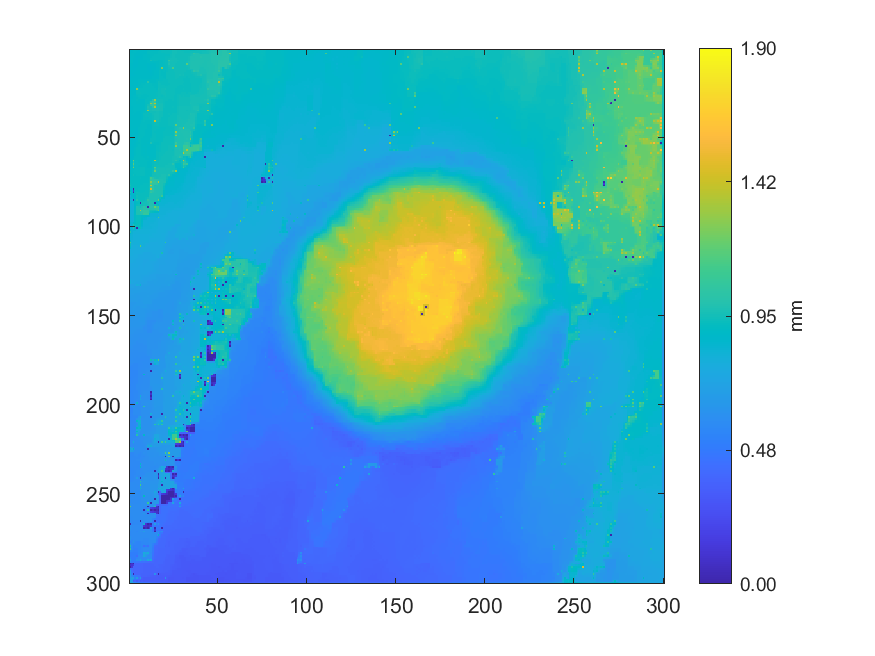

The file beside this chart, header and first rows:
0.893121440619947, 0.894378518139693, 0.904657106260017, 0.902511296223021, 0.905565661978514, 0.893337720837698, 0.895604756263149, 0.894643073872212, 0.896144829490361, 0.893925170778512, 0.910640254494465, 0.910493497412613, 0.908774732409204, 0.909674607806701, 0.909639079004881, 0.909668357078596, 0.909996432921817, 0.918533065397821, 0.928036211584026, 0.92704638540877, 0.92810613797145, 0.927323452170405, 0.932021846850892, 0.933326007328692
0.8939, 0.8961, 0.8994, 0.8982, 0.8947, 0.8925, 0.8925, 0.8931, 0.8942, 0.8934, 0.9116, 0.9115, 0.9113, 0.9138, 0.9157, 0.9169, 0.9186, 0.9206, 0.9265, 0.926, 0.9265, 0.9267, 0.9279, 0.936
0.8932, 0.8971, 0.901, 0.8959, 0.8902, 0.8903, 0.8901, 0.8926, 0.895, 0.8941, 0.9137, 0.9126, 0.9158, 0.9159, 0.9166, 0.9177, 0.9252, 0.9234, 0.9252, 0.9253, 0.9264, 0.9259, 0.9259, 0.94
0.8993, 0.8984, 0.8995, 0.8941, 0.8902, 0.8898, 0.8894, 0.891, 0.8979, 0.8964, 0.9096, 0.9098, 0.9173, 0.9175, 0.9187, 0.9199, 0.9228, 0.9229, 0.9238, 0.9247, 0.9259, 0.9257, 0.9256, 0.9445
0.8996, 0.8988, 0.8999, 0.8925, 0.8866, 0.8882, 0.8885, 0.8922, 0.9018, 0.8983, 0.9081, 0.908, 0.9174, 0.9195, 0.9198, 0.9211, 0.9229, 0.9222, 0.9229, 0.9244, 0.928, 0.9264, 0.926, 0.948
0.8986, 0.8976, 0.8946, 0.891, 0.8881, 0.8893, 0.8905, 0.8925, 0.8966, 0.8988, 0.9019, 0.9052, 0.9204, 0.9219, 0.9209, 0.9204, 0.921, 0.9203, 0.9221, 0.9241, 0.9269, 0.9267, 0.9352, 0.9501
0.8982, 0.8979, 0.8872, 0.8879, 0.8867, 0.8893, 0.8925, 0.8932, 0.8954, 0.8959, 0.8964, 0.8996, 0.9595, 0.9258, 0.9281, 0.9194, 0.9171, 0.9171, 0.9161, 0.9235, 0.9281, 0.9277, 1.048, 0.9569
0.8971, 0.8974, 0.8868, 0.8874, 0.8875, 0.8898, 0.8915, 0.8929, 0.8936, 0.8947, 0.8967, 0.8991, 0.9008, 0.9025, 0.9043, 0.9083, 0.9102, 0.9137, 0.9145, 0.9234, 0.929, 0.9283, 0.9657, 0.9552
0.8953, 0.8952, 0.8835, 0.8866, 0.8877, 0.8897, 0.8926, 0.8921, 0.8927, 0.8913, 0.8887, 0.8891, 0.8906, 0.8903, 0.8915, 0.9075, 0.9109, 0.913, 0.9132, 0.9231, 0.9311, 0.9286, 0.9822, 0.9542
0.8955, 0.8932, 0.886, 0.8878, 0.8886, 0.8905, 0.8916, 0.8922, 0.8914, 0.8905, 0.8883, 0.8885, 0.8888, 0.8894, 0.8898, 0.9067, 0.9085, 0.9144, 0.9175, 0.9219, 0.9244, 0.927, 0.9506, 0.9517
0.8951, 0.892, 0.8866, 0.8881, 0.8895, 0.8907, 0.8934, 0.8921, 0.8928, 0.89, 0.8872, 0.8876, 0.8878, 0.8889, 0.8885, 0.9033, 0.9016, 0.9159, 1.252, 0.9203, 0.9189, 0.927, 0.9478, 0.9505
0.8919, 0.8903, 0.8885, 0.8891, 0.8895, 0.8913, 0.8924, 0.8928, 0.892, 0.8907, 0.8886, 0.8886, 0.8886, 0.8912, 0.8934, 0.9014, 0.901, 0.9173, 0.919, 0.9193, 0.919, 0.9288, 0.9354, 0.9365
0.8884, 0.8891, 0.8885, 0.8888, 0.8895, 0.8911, 0.8948, 0.8929, 0.8943, 0.8909, 0.8897, 0.8888, 0.8786, 0.893, 0.899, 0.8992, 0.8997, 0.9187, 0.9184, 0.9185, 0.9182, 0.9318, 0.934, 0.9352
0.8886, 0.8888, 0.8884, 0.8891, 0.8893, 0.891, 0.8917, 0.8924, 0.8919, 0.8913, 0.89, 0.8889, 0.887, 0.8944, 0.8972, 0.8978, 0.8982, 0.9193, 0.9182, 0.9175, 0.9171, 0.9346, 0.9348, 0.9358
0.8879, 0.8883, 0.8877, 0.8887, 0.8892, 0.8903, 0.891, 0.8916, 0.8921, 0.8913, 0.8919, 0.8893, 0.8853, 0.8958, 0.897, 0.8973, 0.8974, 0.9193, 0.9178, 0.9168, 0.9142, 0.9356, 0.935, 0.9355
0.8886, 0.8892, 0.8888, 0.8897, 0.8902, 0.8917, 0.8916, 0.8931, 0.8924, 0.892, 0.8914, 0.8904, 0.8896, 0.8969, 0.8974, 0.8978, 0.8985, 0.9201, 0.919, 0.9173, 0.9147, 0.9359, 0.935, 0.9356
0.8787, 0.8906, 0.8894, 0.8903, 0.8906, 0.8942, 0.8993, 0.896, 0.8939, 0.8926, 0.8923, 0.8908, 0.8895, 0.8973, 0.8991, 0.8991, 0.901, 0.9219, 0.9215, 0.9194, 0.9123, 0.9345, 0.9335, 0.9344
0.8908, 0.8908, 0.8902, 0.8914, 0.892, 0.8978, 0.8984, 0.8987, 0.9013, 0.9029, 0.9043, 0.9056, 0.9071, 0.9084, 0.9085, 0.912, 0.9143, 0.9232, 0.9244, 0.9274, 0.9305, 0.933, 0.9334, 0.9346
0.8902, 0.8906, 0.8896, 0.8919, 0.8935, 0.9017, 0.9054, 0.9037, 0.9023, 0.9048, 1.02, 0.9165, 0.9098, 0.9099, 0.9084, 0.9121, 0.9337, 0.9329, 0.9303, 0.9316, 0.9305, 0.9323, 0.9333, 0.9339
0.8917, 0.8917, 0.8912, 0.8931, 0.8945, 0.9053, 0.9086, 0.9118, 0.9157, 0.9193, 0.922, 0.9211, 0.9196, 0.9174, 0.9147, 0.9134, 0.934, 0.9339, 0.9331, 0.9327, 0.9322, 0.9329, 0.9332, 0.9342
0.8751, 0.8916, 0.8903, 0.8942, 0.8962, 0.9078, 0.9132, 0.9156, 0.9207, 0.9214, 0.9222, 0.9217, 0.9216, 0.9177, 0.9141, 0.9142, 0.9336, 0.935, 0.9344, 0.9336, 0.9329, 0.9331, 0.9338, 0.9339
0.8917, 0.8919, 0.8912, 0.8933, 0.8979, 0.909, 0.9157, 0.9178, 0.9196, 0.9208, 0.9219, 0.9216, 0.921, 0.9189, 0.9175, 0.916, 0.9357, 0.9365, 0.9351, 0.9339, 0.9333, 0.9339, 0.934, 0.9346
0.8906, 0.8911, 0.891, 0.8921, 1.285, 0.9264, 0.9224, 0.9203, 0.9185, 0.9205, 0.9222, 0.9216, 0.9218, 0.9199, 0.9187, 0.9182, 0.9411, 0.9402, 0.942, 0.9412, 0.9528, 0.9351, 0.9357, 0.935
0.8905, 0.8914, 0.8912, 0.8914, 0.9299, 0.9281, 0.9244, 0.9214, 0.9199, 0.9203, 0.9208, 0.9209, 0.9207, 0.9201, 0.92, 0.922, 0.939, 0.9396, 0.9414, 0.9408, 0.9399, 0.9374, 0.9362, 0.936
0.8899, 0.8913, 0.8916, 0.8919, 0.9296, 0.9296, 0.9295, 0.9201, 0.919, 0.9195, 0.9206, 0.9205, 0.9201, 0.9207, 0.9208, 0.9268, 0.9362, 0.9377, 0.943, 0.9417, 0.9422, 0.9386, 0.9378, 0.9364
0.8909, 0.8931, 0.894, 0.8943, 0.919, 0.9196, 0.9202, 0.9194, 0.918, 0.9183, 0.9188, 0.9206, 0.9211, 0.9215, 0.9215, 0.9301, 0.9364, 0.9373, 0.9395, 0.9409, 0.9417, 0.9385, 0.9369, 0.9364
0.8898, 0.8947, 0.9011, 0.897, 0.9172, 0.9194, 0.9213, 0.9183, 0.9157, 0.9166, 0.9138, 0.9218, 0.9224, 0.9223, 0.9222, 0.9329, 0.9345, 0.9346, 0.9308, 0.9404, 0.9452, 0.9361, 0.9365, 0.9351
0.8926, 0.8949, 0.8986, 0.8977, 0.9109, 0.9116, 0.9136, 0.9152, 0.9164, 0.9184, 0.9213, 0.9225, 0.9232, 0.9258, 0.9296, 0.9338, 0.9346, 0.9354, 0.9367, 0.9384, 0.9358, 0.9352, 0.9344, 0.9343
0.8842, 0.8967, 0.8992, 0.8984, 0.9114, 0.9078, 0.9029, 0.9032, 0.9036, 0.919, 0.9226, 0.9229, 0.9236, 0.994, 1.307, 0.9427, 0.9424, 0.9425, 0.9438, 0.9393, 0.9339, 0.9333, 0.9332, 0.9327
0.8924, 0.8974, 0.8985, 0.8991, 0.9056, 0.9049, 0.9033, 0.9024, 0.9022, 0.9191, 0.9234, 0.9375, 0.9945, 1.03, 1.06, 0.9487, 0.9478, 0.9456, 0.9443, 0.9374, 0.9321, 0.932, 0.9315, 0.9318
0.8863, 0.8974, 0.8987, 0.8995, 0.9075, 0.9042, 0.9023, 0.9014, 0.9012, 0.9189, 0.9242, 0.9414, 1.291, 1.087, 1.375, 0.9519, 0.9503, 0.952, 0.9536, 0.9358, 0.9303, 0.9306, 0.9312, 0.9308
0.8947, 0.8965, 0.8982, 0.8998, 0.9007, 0.9016, 0.9007, 0.9004, 0.9002, 0.9186, 0.9481, 0.9493, 1.025, 1.055, 1.087, 0.9604, 0.9591, 0.9576, 0.9557, 0.9348, 0.9298, 0.93, 0.93, 0.9307
0.8914, 0.8954, 0.8977, 0.8993, 0.9015, 0.9, 0.8993, 0.8991, 0.8995, 0.9188, 0.9773, 0.9601, 0.958, 1.02, 1.373, 0.9679, 0.9698, 0.9598, 0.9629, 0.9339, 0.9297, 0.9295, 0.9302, 0.9306
0.8922, 0.895, 0.897, 0.8983, 0.8988, 0.8987, 0.898, 0.8985, 0.8988, 0.9198, 0.9656, 0.9616, 0.9613, 0.966, 0.9678, 0.9685, 0.9692, 0.9579, 0.9568, 0.9332, 0.9295, 0.9297, 0.9297, 0.9307
0.8894, 0.8955, 0.8975, 0.8972, 0.8975, 0.897, 0.8971, 0.8978, 0.8989, 0.9215, 1.312, 0.9615, 0.9607, 0.9643, 0.9674, 0.9681, 0.9676, 0.9572, 0.9556, 0.9326, 0.9298, 0.9299, 0.931, 0.9306
0.8918, 0.8945, 0.8962, 0.8965, 0.8959, 0.8961, 0.8961, 0.8975, 0.9135, 0.9238, 0.933, 0.9364, 0.9419, 0.9426, 0.9477, 0.9486, 0.949, 0.948, 0.9478, 0.9321, 0.9307, 0.931, 0.9312, 0.9319
0.891, 0.8941, 0.8971, 0.8957, 0.8948, 0.895, 0.8958, 0.8981, 0.9295, 0.9264, 0.932, 0.9311, 0.9323, 0.9408, 0.9503, 0.9504, 0.9506, 0.9479, 0.9477, 0.9316, 0.9317, 0.9318, 0.9339, 0.9327
0.8922, 0.8942, 0.8954, 0.8954, 0.8946, 0.8944, 0.8941, 0.8998, 0.9248, 0.926, 0.9282, 0.9295, 0.9315, 0.9399, 0.9521, 0.9521, 0.9526, 0.946, 0.9415, 0.9312, 0.9313, 0.9322, 0.9327, 0.9341
0.8914, 0.8938, 0.8958, 0.8949, 0.8956, 0.8938, 0.8929, 0.9028, 0.9233, 0.9238, 0.9235, 0.9274, 0.9331, 0.9362, 0.9539, 0.9536, 0.9536, 0.9426, 0.9325, 0.9312, 0.9315, 0.9319, 0.9335, 0.935
0.8933, 0.8942, 0.8945, 0.8943, 0.8938, 0.8938, 0.8941, 0.9069, 0.9213, 0.9221, 0.9242, 0.9254, 0.928, 0.9339, 0.9553, 0.9542, 0.9527, 0.9384, 0.9311, 0.9309, 0.9309, 0.9325, 0.9346, 0.9364
0.8941, 0.8941, 0.8943, 0.8935, 0.8934, 0.8938, 0.8963, 0.9111, 0.9186, 0.9183, 0.9167, 0.9153, 0.9158, 0.933, 1.422, 0.9525, 0.9484, 0.9347, 0.9301, 0.93, 0.9307, 0.9313, 0.938, 0.9371
0.8942, 0.8941, 0.8936, 0.8931, 0.8927, 0.893, 0.9052, 0.9145, 0.9164, 0.916, 0.9156, 0.9139, 0.9143, 0.9321, 0.9365, 0.9361, 0.9351, 0.9319, 0.9297, 0.9298, 0.9303, 0.9324, 0.9347, 0.9359
0.8943, 0.8937, 0.8936, 0.8925, 0.8923, 0.893, 0.9156, 0.9155, 0.9158, 0.9137, 0.9103, 0.9107, 0.9105, 0.9307, 0.9363, 0.9363, 0.9362, 0.9283, 0.9275, 0.9283, 0.9303, 0.9316, 0.9339, 0.9343
0.8932, 0.8929, 0.8925, 0.8916, 0.8917, 0.8946, 0.9152, 0.9152, 0.9145, 0.9125, 0.9099, 0.9092, 0.9088, 0.929, 0.9273, 0.9265, 0.9264, 0.9261, 0.9269, 0.9273, 0.9293, 0.9311, 0.932, 0.9329
0.8924, 0.8919, 0.892, 0.8898, 0.8874, 0.8971, 0.9145, 0.9144, 0.9138, 0.9113, 0.9083, 0.9077, 0.907, 0.9281, 0.9266, 0.9261, 0.9263, 0.9249, 0.9198, 0.9227, 0.9198, 0.9304, 0.9312, 0.9315
0.8907, 0.8905, 0.8899, 0.8884, 0.8876, 0.8999, 0.914, 0.9138, 0.9125, 0.9103, 0.9079, 0.9068, 0.9065, 0.9276, 0.9262, 0.9255, 0.9244, 0.9231, 0.9214, 0.9245, 0.9274, 0.9296, 0.9307, 0.9317
0.8894, 0.8891, 0.889, 0.8866, 0.8834, 0.9027, 0.9133, 0.913, 0.9116, 0.9094, 0.9068, 0.9062, 0.9061, 0.9272, 0.9245, 0.9247, 0.9237, 0.9216, 0.9187, 0.9266, 0.9287, 0.9299, 0.9311, 0.932
0.8882, 0.888, 0.8871, 0.8858, 0.8846, 0.9055, 0.9134, 0.9128, 0.9114, 0.9088, 0.9063, 0.906, 0.9069, 0.9278, 0.9263, 0.9247, 0.9228, 0.9218, 0.92, 0.9283, 0.9305, 0.9312, 0.932, 0.9326
0.8877, 0.8871, 0.886, 0.8855, 0.8847, 0.9082, 0.9137, 0.9125, 0.9127, 0.9076, 0.9043, 0.9057, 0.909, 0.9288, 0.9275, 0.9243, 0.922, 0.9212, 0.9204, 0.9297, 0.9327, 0.9329, 0.9329, 0.9333
0.8879, 0.8873, 0.8862, 0.8856, 0.8851, 0.9105, 0.9122, 0.9111, 0.9093, 0.9069, 0.905, 0.9045, 0.9139, 0.9287, 0.9274, 0.9238, 0.9216, 0.9214, 0.9209, 0.9321, 0.9341, 0.9341, 0.9345, 0.9346
0.8886, 0.8875, 0.8862, 0.886, 0.8854, 0.9117, 0.9115, 0.9099, 0.9066, 0.9059, 0.9043, 0.9039, 0.9296, 0.929, 0.9298, 0.9216, 0.9205, 0.9213, 0.9221, 0.9337, 0.9353, 0.9357, 0.9357, 0.9359
0.8891, 0.888, 0.887, 0.8871, 0.8983, 0.9117, 0.9117, 0.9091, 0.9068, 0.9052, 0.9041, 0.9035, 0.9286, 0.9276, 0.9242, 0.9219, 0.9206, 0.9219, 0.9255, 0.9363, 0.937, 0.937, 0.9373, 0.9373
0.8902, 0.8884, 0.8755, 0.8889, 0.9081, 0.9108, 0.9134, 0.9078, 0.9043, 0.9046, 0.9031, 0.9035, 0.9827, 0.9214, 0.9132, 0.9149, 0.9142, 0.9232, 0.9393, 0.9387, 0.9385, 0.9385, 0.9385, 0.9387
0.8876, 0.8867, 0.8856, 0.8918, 0.9102, 0.9111, 0.9115, 0.9084, 0.9058, 0.9043, 0.9038, 0.904, 0.9055, 0.9079, 0.9117, 0.9171, 0.917, 0.9253, 0.9376, 0.9384, 0.9393, 0.9396, 0.9401, 0.9401
0.8856, 0.8853, 0.8844, 0.8958, 0.9107, 0.9116, 0.9113, 0.909, 0.9026, 0.9041, 0.9027, 0.9039, 0.9052, 0.9059, 0.9073, 0.9192, 0.9205, 0.9275, 0.9355, 0.938, 0.9404, 0.9406, 0.9417, 0.9412
0.8844, 0.8843, 0.8841, 0.9001, 0.9122, 0.912, 0.9115, 0.9081, 0.9055, 0.904, 0.9036, 0.9031, 0.9034, 0.904, 0.9054, 0.9224, 0.9229, 0.9293, 0.9358, 0.9384, 0.9398, 0.9405, 0.941, 0.941
0.8838, 0.8838, 0.8838, 0.904, 0.9132, 0.9129, 0.9122, 0.9077, 0.903, 0.9042, 0.903, 0.9025, 0.9013, 0.9008, 0.899, 0.9252, 0.9251, 0.9312, 0.9337, 0.9394, 0.94, 0.9405, 0.9408, 0.9408
0.8833, 0.8836, 0.8838, 0.9068, 0.9128, 0.9124, 0.9117, 0.9086, 0.9052, 0.9038, 0.903, 0.9016, 0.9007, 0.8997, 0.8988, 0.927, 0.9258, 0.933, 0.937, 0.9392, 0.9403, 0.9408, 0.9412, 0.9415
0.8832, 0.8839, 0.884, 0.9089, 0.9122, 0.9127, 0.9113, 0.9108, 0.9032, 0.9038, 0.9022, 0.9015, 0.8999, 0.8992, 0.8978, 0.9278, 0.9262, 0.9347, 0.938, 0.9399, 0.9411, 0.9414, 0.9424, 0.9426
0.8843, 0.8849, 0.8859, 0.911, 0.9134, 0.9136, 0.9128, 0.9104, 0.9063, 0.9054, 0.9032, 0.9017, 0.9006, 0.8996, 0.8992, 0.9291, 0.9285, 0.9364, 0.9403, 0.9411, 0.9415, 0.9418, 0.9425, 0.9439
0.8851, 0.8859, 0.888, 0.9132, 0.9176, 0.9158, 0.9151, 0.9123, 0.9056, 0.9086, 0.9121, 0.9028, 0.9009, 0.9004, 0.9006, 0.93, 0.9285, 0.9376, 0.942, 0.9421, 0.9419, 0.942, 0.9421, 0.9439
... 239 more rows
